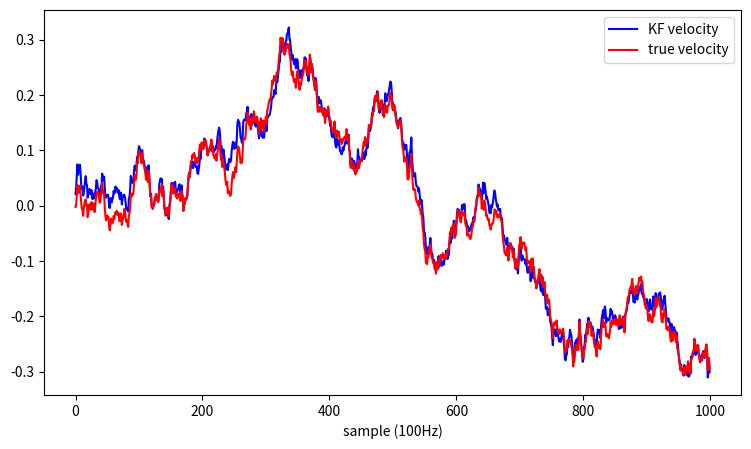

Here is the Python script that generated this plot:


import numpy as np
import matplotlib.pyplot as plt 
from matplotlib.animation import FuncAnimation
from scipy.stats import norm 
np.random.seed(5)


# % Storing calculated values in these vectors for plotting
XX = np.zeros((100))
tt = np.zeros((100))
xx_predicted = np.zeros((100))
xx = np.zeros((100))
PP = np.zeros((100))
yy = np.zeros((100))

# %Define System
X = 0
dt = 1
u = 10        #%speed/control = 10m/s
n = np.random.randn()
v = np.random.randn()

# %Kalman Filter variables
x = 50      #%state vector
A = 1       #%state transition matrix
B = 1       #%control input matrix 
P = 100     #%std_dev*std_dev = 10*10 
Q = 100     # %process noise covariance matrix 
R = 9       # %measurement noise covariance matrix
H = 1

fig, axs = plt.subplots(1, 1, figsize=(9, 5))
def animate(t):
    global X, dt, u, n, v, x, A, B, P, Q, R, H
    axs.clear()
    xaxis=np.arange(-20,1100,1)

#    %simulating the System
    n = np.sqrt(Q) * np.random.randn() #%random noise
    X = X + u*dt + n                   #% New Current State
    v = np.sqrt(R) * np.random.randn() 
    y = H*X + v                        #% Measurements 
    
#    %Prediction Step
    x_predicted = A*x + B*u            #predicting the new state (mean)
    P = A * P * np.transpose(A) + Q    #predicting the new uncertainity (covariance)


#    %Correction Step
    e = H*x_predicted          #expectation: predicted measurement from the o/p
    E = H*P*np.transpose(H)    # Covariance of ^ expectation
    z = y - e                  #innovation: diff between the expectation and real sensor measurement
    Z = R + E                  # Covariance of ^ - sum of uncertainities of expectation and real measurement
    K = P*np.transpose(H) * (Z.astype(float)**-1)
    
    x = x_predicted + K*z  #%final corrected state
    P = P - (K* H* P)      #%uncertainity in corrected state
    
#    %Saving the outputs
    xx_predicted[t] = x_predicted
    xx[t]  = x
    PP[t]  = P
    XX[t]  = X
    tt[t]  = t
    yy[t]  = y

    # axs.plot(tt,XX,tt,xx,tt,xx_predicted,tt,yy)
    # print(x,P, y,R)
    # print(x_predicted)
    axs.plot(xaxis,norm.pdf(xaxis,x_predicted,np.sqrt(Q))) #Predicted State
    axs.plot(xaxis,norm.pdf(xaxis,X,2)) # ground truth
    axs.plot(xaxis,norm.pdf(xaxis,x,P)) # corrected state 
    axs.plot(xaxis,norm.pdf(xaxis,y,np.sqrt(R))) # measurement 
    axs.set_title(' 1D Kalman Filter')
    axs.legend(['Predicted State','Ground Truth','Corrected State', 'Sensor Measurement'])
    axs.set_xlabel('Position')
    axs.set_ylabel('Probabilty Density')

# ani = FuncAnimation(fig, animate, interval=300,frames=len(tt),repeat=False)
# plt.show()

# tt,xx_predicted,tt,yy   ,'Predicted State','Sensor Measurements'

''' [redacted] '''


import numpy as np
import matplotlib.pyplot as plt

# Create idealized system to match filter assumptions
# state is (position, velocity)'
# We are assuming Q, R, and P0 to be diagonal

T = 0.01

A = np.array([[1, T],
              [0, 1]])

B = np.array([[0],
              [T]])

C = np.array([1, 0]).reshape(1, 2)

# process variance
Q = np.array([[1e-6, 0],
              [0, 1e-5]])

# sensor noise variance
R = np.array([[1e-5]])

# initial state estimate variance
P0 = np.array([[1e-4, 0],
               [0, 1e-4]])

# Create some data

state = np.array([[np.sqrt(P0[0, 0]) * np.random.randn()],[ np.sqrt(P0[1, 1]) * np.random.randn()]])

posd = np.random.randn(1000)  # assume we have 1000 position setpoints
postrue = np.zeros_like(posd)
veltrue = np.zeros_like(posd)
measurement = np.zeros_like(posd)
torque = np.random.randn(1000)  # assume we have 1000 torque inputs

for i in range(len(posd)):
    postrue[i] = state[0]
    veltrue[i] = state[1]

    # simulate noisy measurement
    measurement[i] = C @ state + np.sqrt(R[0, 0]) * np.random.randn()

    process_noise = np.array([[np.sqrt(Q[0, 0]) * np.random.randn()],[np.sqrt(Q[1, 1]) * np.random.randn()]])

    state = A @ state + B * torque[i] + process_noise

# Design filter
# Note that we can design filter in advance of seeing the data.
Pm = P0
for i in range(1000):
    # measurement step
    S = C @ Pm @ C.T + R
    K = Pm @ C.T @ np.linalg.inv(S)
    Pp = Pm - K @ C @ Pm

    # prediction step
    Pm = A @ Pp @ A.T + Q

# Run the filter to create example output
sem = np.zeros((2, 1))
pose = np.zeros_like(posd)
vele = np.zeros_like(veltrue)
for i in range(len(posd)):
    # measurement step
    sep = sem + K @ (measurement[i] - C @ sem)
    pose[i] = sep[0]
    vele[i] = sep[1]

    # prediction step
    sem = A @ sep + B * torque[i]

# Let's plot the Kalman filter output
ii = np.arange(len(pose))
# plt.plot(ii, pose, 'b', ii, postrue, 'r')
# plt.plot(ii, measurement, 'b', ii, postrue, 'r')
plt.plot(ii, vele, 'b', ii, veltrue, 'r')
plt.legend(['KF velocity', 'true velocity'])
plt.xlabel('sample (100Hz)')
plt.show()